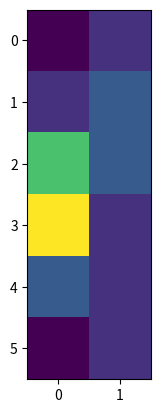

Source code (Python):
import matplotlib.pyplot as plt

data = [(1,2),(2,3),(6,3),(8,2),(3,2),(1,2)]


#figure = plt.figure(figsize=(12,6)) # Create a figure
#
# axes1 = plt.subplot(321) # Create an axe within the last figure
# axes1.set_facecolor('green')
#
# axes1.plot(data, 'white',marker='o') # Plot the data
plt.imshow(data)

plt.show() # Display the graph